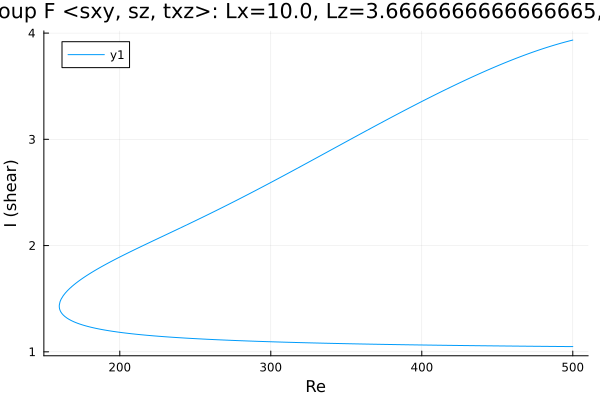

Source data for this figure (header and first rows):
Re, shear
500.0, 1.049
499.9, 1.049
498.5, 1.049
497.1, 1.049
495.7, 1.05
494.3, 1.05
492.9, 1.05
491.5, 1.05
490, 1.05
488.6, 1.05
487.2, 1.051
485.8, 1.051
484.4, 1.051
483, 1.051
481.6, 1.051
480.1, 1.051
478.7, 1.052
477.3, 1.052
475.9, 1.052
474.5, 1.052
473.1, 1.052
471.7, 1.052
470.2, 1.053
468.8, 1.053
467.4, 1.053
466, 1.053
464.6, 1.053
463.2, 1.054
461.8, 1.054
460.3, 1.054
458.9, 1.054
457.5, 1.054
456.1, 1.055
454.7, 1.055
453.3, 1.055
451.9, 1.055
450.4, 1.055
449, 1.056
447.6, 1.056
446.2, 1.056
444.8, 1.056
443.4, 1.056
442.2, 1.057
440.7, 1.057
439.3, 1.057
437.9, 1.057
436.5, 1.058
435.1, 1.058
433.7, 1.058
432.3, 1.058
430.8, 1.058
429.4, 1.059
428, 1.059
426.6, 1.059
425.2, 1.059
423.8, 1.06
422.4, 1.06
420.9, 1.06
419.5, 1.06
418.1, 1.061
... 484 more rows
